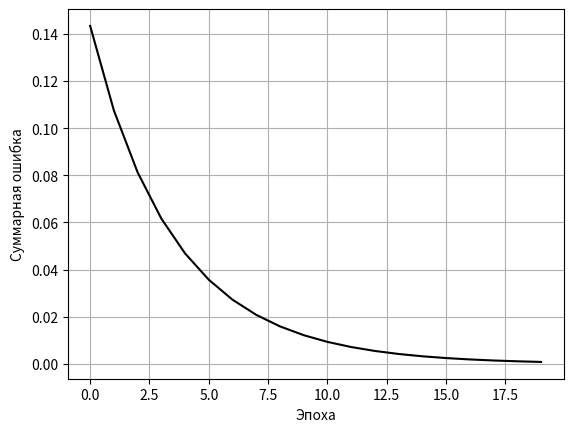

Here is the Python script that generated this plot:
import numpy as np

class MultilayerNNetwork:
    def __init__(self, N, J, M, X, T, learning_rate, epsilon_cap, default_weights=0) -> None:
        self.__N              = N
        self.__J              = J
        self.__M              = M
        self.__x_arr          = X
        self.__t_arr          = T
        self.__learning_rate  = learning_rate
        self.__eps_cap        = epsilon_cap
        self.__k              = 0
        
        self.__Y              = [0.0] * M

        self.__hidden_w       = [[default_weights for __ in range(N + 1)] for _ in range(J)]
        self.__output_w       = [[default_weights for __ in range(J + 1)] for _ in range(M)]

        self.__hidden_net     = [0.0] * J
        self.__output_net     = [0.0] * M

        self.__hidden_e       = [0.0] * J
        self.__output_e       = [0.0] * M

        self.__hidden_x       = [0] * (N + 1)
        self.__output_x       = [0] * J

        self.__plot           = []

    def activation_func(self, net) -> float:
        return (1 - np.exp(-net)) / (1 + np.exp(-net))
    def d_activation_func(self, net) -> float:
        return (1 - self.activation_func(net) ** 2) / 2
    
    def solve_y(self) -> None:
        # I.1
        for _ in range(self.__N + 1):
            self.__hidden_x[_] = self.__x_arr[_]
        # I.2
        for _ in range(self.__J):
            self.__hidden_net[_] = self.__hidden_w[_][0]
            for __ in range(self.__N):
                self.__hidden_net[_] += self.__hidden_w[_][__ + 1] * self.__hidden_x[__ + 1]

        # I.3
        for _ in range(self.__J):
            self.__output_x[_] = self.activation_func(self.__hidden_net[_])

        # I.4
        for _ in range(self.__M):
            self.__output_net[_] = self.__output_w[_][0]
            for __ in range(self.__J):
                self.__output_net[_] += self.__output_w[_][__ + 1] * self.__output_x[__]

        # I.5
        for _ in range(self.__M):
            self.__Y[_] = self.activation_func(self.__output_net[_])

    def rate_errors(self) -> None:
        # II.1
        for _ in range(self.__M):
            self.__output_e[_] = self.d_activation_func(self.__output_net[_]) * (self.__t_arr[_] - self.__Y[_])
        # II.2
        for _ in range(self.__J):
            hid_sum = 0
            for __ in range(self.__M):
                hid_sum += self.__output_w[__][_+1] * self.__output_e[__]
            self.__hidden_e[_] = self.d_activation_func(self.__hidden_net[_]) * hid_sum
    
    def weights_correction(self) -> None:
        # III.1
        for _ in range(len(self.__hidden_w)):
            for __ in range(len(self.__hidden_w[_])):
                self.__hidden_w[_][__] += self.__learning_rate * self.__hidden_x[__] * self.__hidden_e[_]
        # III.2
        self.__output_x = [1] + self.__output_x
        for _ in range(self.__M):
            for __ in range(self.__J + 1):
                self.__output_w[_][__] += self.__learning_rate * self.__output_x[__] * self.__output_e[_]

    def __generate_plot(self) -> None:
        import matplotlib.pyplot as plt
        plt.plot(self.__plot, "k-")
        plt.ylabel("Суммарная ошибка")
        plt.xlabel("Эпоха")
        plt.grid(True)
        plt.show()

    def __print_epoch(self, E, ifEnd=0) -> None:
        print("~" * 16)
        print("Эпоха #{} | Ошибка E = %.7f".format(self.__k) % np.round(E, 7))
        print("Y = (", end="")
        for _ in range(len(self.__Y)):
            print("%.3f" % np.round(self.__Y[_], 3), end=", " * (_ != len(self.__Y) - 1))
        print(")")
        print("~" * (16 * ifEnd), end="\n"*ifEnd)

    def start(self) -> None:
        err = 1
        while err > self.__eps_cap:
            self.solve_y()
            self.rate_errors()
            self.weights_correction()

            err = 0
            for _ in range(self.__M):
                err += (self.__t_arr[_] - self.__Y[_]) ** 2
            err = np.sqrt(err)
            self.__plot.append(err)
            self.__print_epoch(err, err <= self.__eps_cap)
            self.__k += 1
        self.__generate_plot()


def main():
    # Example
    '''net = MultilayerNNetwork(
        N = 3, J = 3, M = 4,
        X = [1, 0.3, -0.1, 0.9],
        T = [0.1, -0.6, 0.2, 0.7],
        learning_rate = 1,
        epsilon_cap = 0.001,
        default_weights = 0.2
    )'''
    # 8 Variant
    net = MultilayerNNetwork(
        N = 1, J = 1, M = 3,
        X = [1, -2],
        T = [0.2, 0.1, 0.3],
        learning_rate = 1,
        epsilon_cap = 0.001,
        default_weights = 0.5
    )
    net.start()

if __name__ == "__main__":
    main()